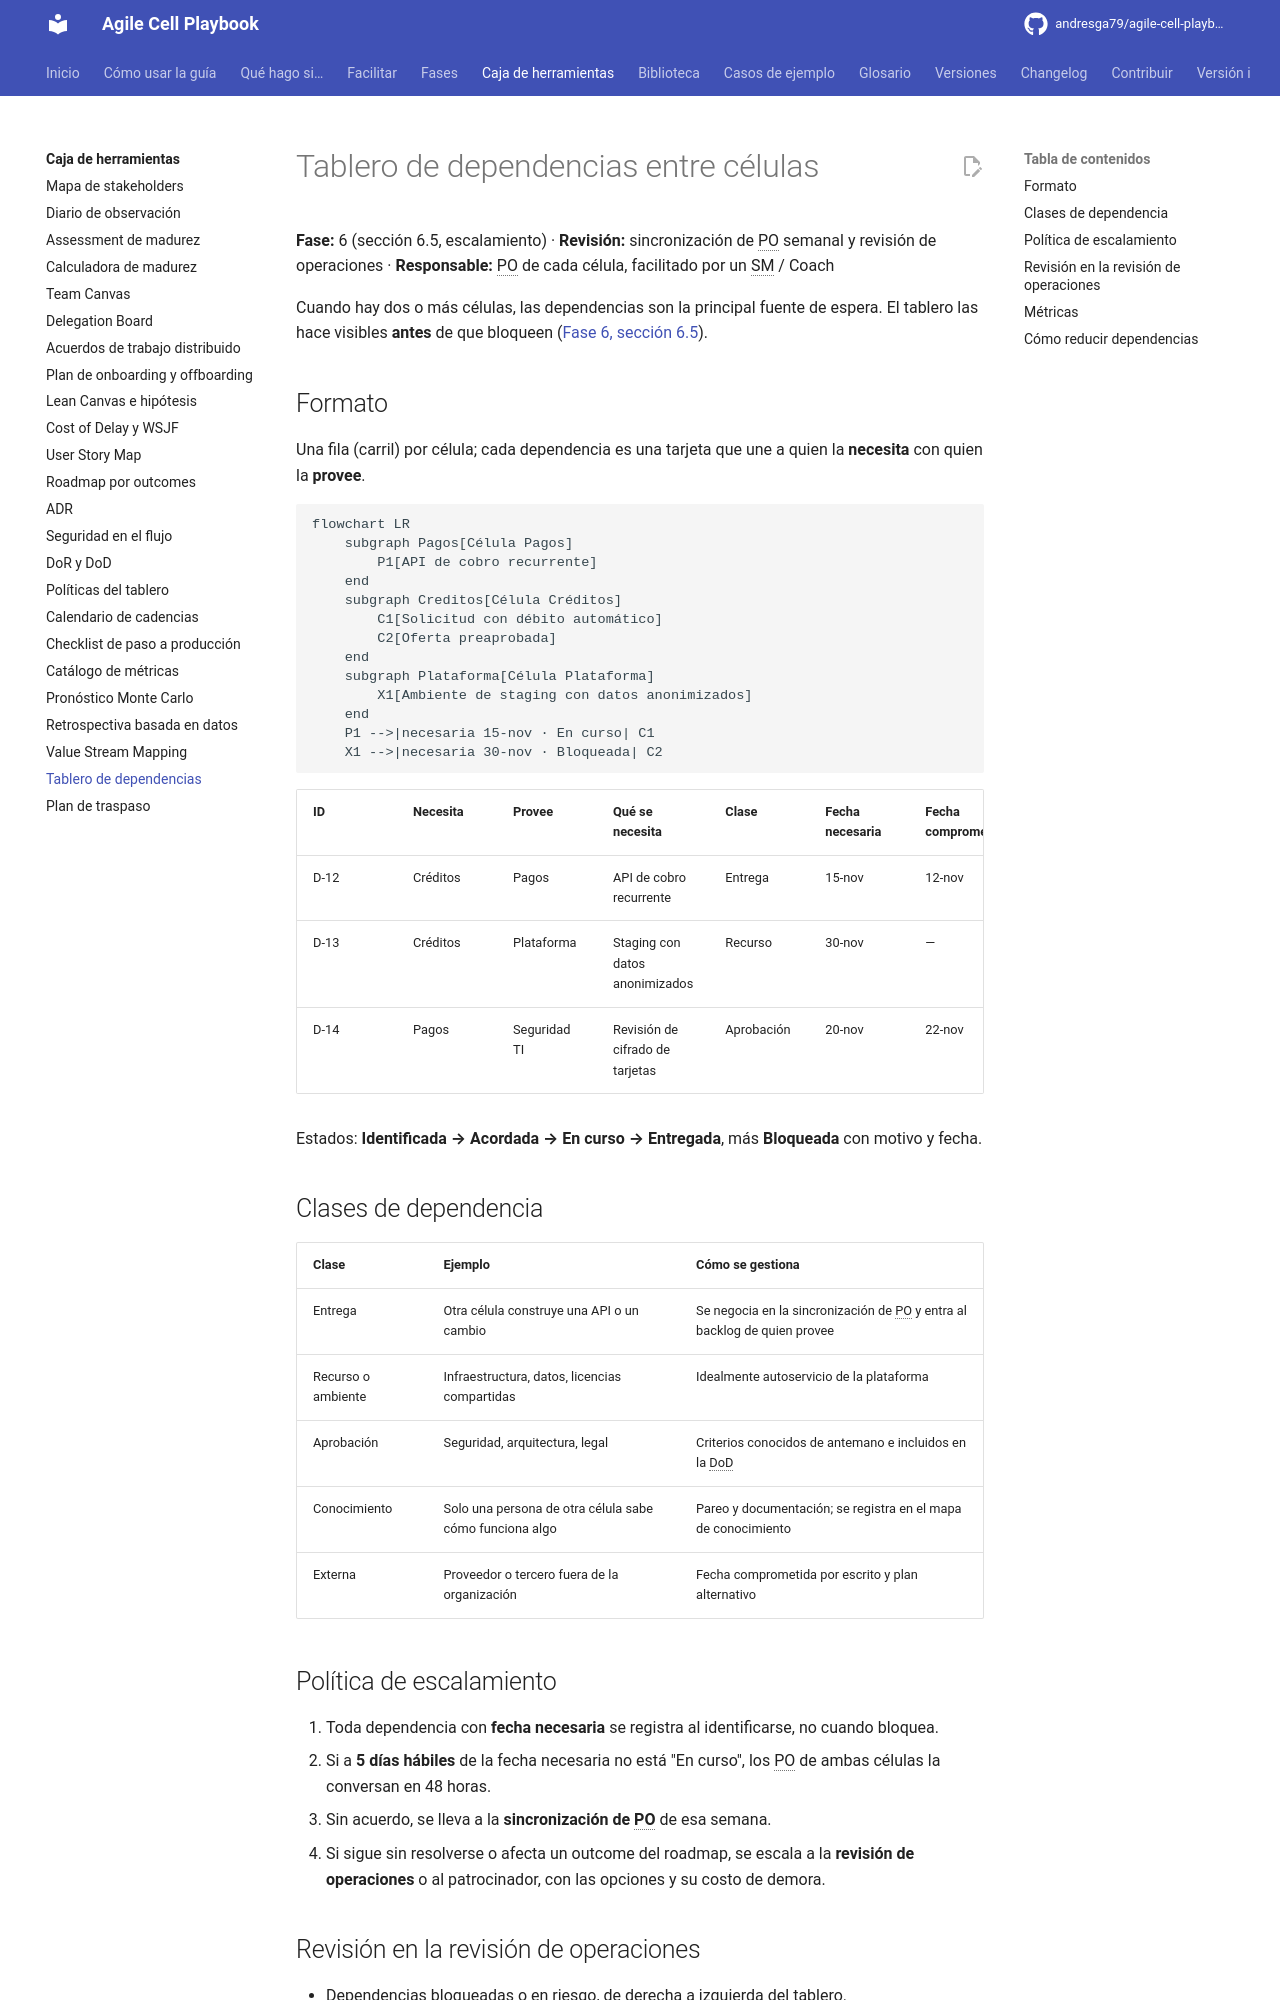

repository: andresga79/agile-cell-playbook · page: caja-de-herramientas/tablero-dependencias/index.html · generator: mkdocs

# Tablero de dependencias entre células

**Fase:** 6 (sección 6.5, escalamiento) · **Revisión:** sincronización de PO semanal y revisión de operaciones · **Responsable:** PO de cada célula, facilitado por un SM / Coach

Cuando hay dos o más células, las dependencias son la principal fuente de espera. El tablero las hace visibles **antes** de que bloqueen ([Fase 6, sección 6.5](../fases/06-mejora-innovacion.md#65-escalamiento)).

## Formato

Una fila (carril) por célula; cada dependencia es una tarjeta que une a quien la **necesita** con quien la **provee**.

```mermaid
flowchart LR
    subgraph Pagos[Célula Pagos]
        P1[API de cobro recurrente]
    end
    subgraph Creditos[Célula Créditos]
        C1[Solicitud con débito automático]
        C2[Oferta preaprobada]
    end
    subgraph Plataforma[Célula Plataforma]
        X1[Ambiente de staging con datos anonimizados]
    end
    P1 -->|necesaria 15-nov · En curso| C1
    X1 -->|necesaria 30-nov · Bloqueada| C2
```

| ID | Necesita | Provee | Qué se necesita | Clase | Fecha necesaria | Fecha comprometida | Estado | Riesgo |
|---|---|---|---|---|---|---|---|---|
| D-12 | Créditos | Pagos | API de cobro recurrente | Entrega | 15-nov | 12-nov | En curso | Bajo |
| D-13 | Créditos | Plataforma | Staging con datos anonimizados | Recurso | 30-nov | — | Bloqueada | Alto |
| D-14 | Pagos | Seguridad TI | Revisión de cifrado de tarjetas | Aprobación | 20-nov | 22-nov | Acordada | Medio |

Estados: **Identificada → Acordada → En curso → Entregada**, más **Bloqueada** con motivo y fecha.

## Clases de dependencia

| Clase | Ejemplo | Cómo se gestiona |
|---|---|---|
| Entrega | Otra célula construye una API o un cambio | Se negocia en la sincronización de PO y entra al backlog de quien provee |
| Recurso o ambiente | Infraestructura, datos, licencias compartidas | Idealmente autoservicio de la plataforma |
| Aprobación | Seguridad, arquitectura, legal | Criterios conocidos de antemano e incluidos en la DoD |
| Conocimiento | Solo una persona de otra célula sabe cómo funciona algo | Pareo y documentación; se registra en el mapa de conocimiento |
| Externa | Proveedor o tercero fuera de la organización | Fecha comprometida por escrito y plan alternativo |
